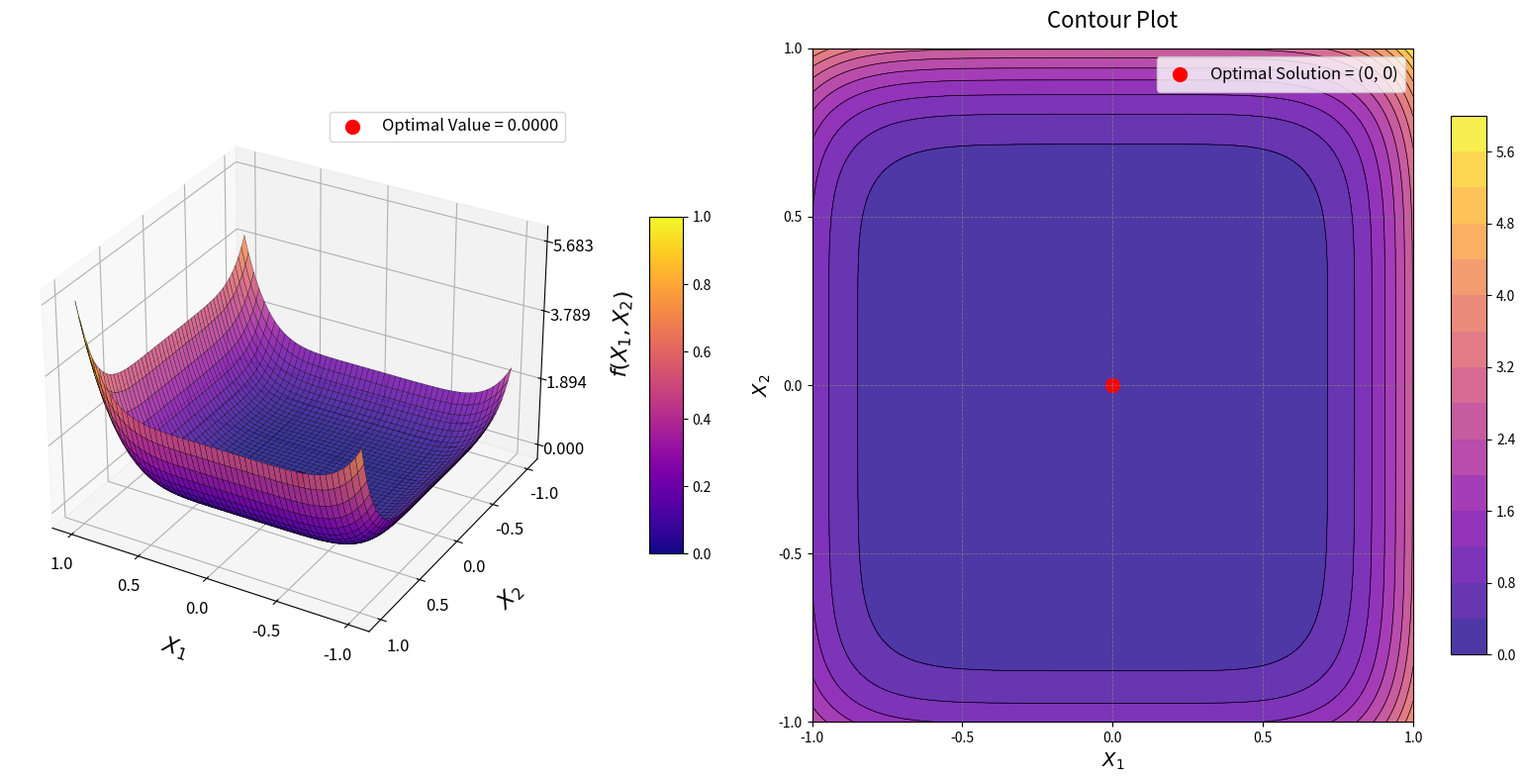

Here is the Python script that generated this plot:
import numpy as np
import matplotlib.pyplot as plt
from mpl_toolkits.mplot3d import Axes3D
from matplotlib import cm

# Define the Csendes Function
def csendes_function(x1, x2, epsilon=1e-6):
    term1 = (x1**6) * (2 + np.sin(1.0 / (x1 + epsilon)))
    term2 = (x2**6) * (2 + np.sin(1.0 / (x2 + epsilon)))
    return term1 + term2

# Generate grid (Domain for Csendes is typically [-1, 1])
x1_vals = np.linspace(-1, 1, 200)
x2_vals = np.linspace(-1, 1, 200)
X1, X2 = np.meshgrid(x1_vals, x2_vals)
Z = csendes_function(X1, X2)

# Optimal solution
optimal_x1, optimal_x2 = 0.0, 0.0
optimal_z = csendes_function(optimal_x1, optimal_x2)

# Create figure
fig = plt.figure(figsize=(16, 8))

# 3D Surface plot
ax1 = fig.add_subplot(121, projection='3d')
surf = ax1.plot_surface(
    X1, X2, Z, cmap=cm.plasma, edgecolor='k', linewidth=0.2, antialiased=True, alpha=0.8
)

# Adjust axes labels
ax1.set_xlabel("$X_1$", labelpad=15, fontsize=16)
ax1.set_ylabel("$X_2$", labelpad=15, fontsize=16)
ax1.set_zlabel("$f(X_1, X_2)$", labelpad=15, fontsize=16)

# Explicitly set fewer ticks to increase the gap and reduce clutter
ax1.set_xticks(np.linspace(-1, 1, 5))
ax1.set_yticks(np.linspace(-1, 1, 5))
z_min, z_max = Z.min(), Z.max()
ax1.set_zticks(np.linspace(0, z_max, 4)) # Reduced to 4 ticks for the Z-axis

ax1.tick_params(axis='both', labelsize=12)

# Optimal solution point
ax1.scatter(optimal_x1, optimal_x2, optimal_z, color='red', s=100, label=f'Optimal Value = {optimal_z:.4f}')
ax1.legend(loc='upper right', fontsize=12)
ax1.view_init(elev=30, azim=120)

# Add color bar
fig.colorbar(cm.ScalarMappable(cmap=cm.plasma), ax=ax1, shrink=0.5, aspect=10, pad=0.1)

# Contour Plot
ax2 = fig.add_subplot(122)
# Reduced levels to 15 to widen the gaps between contour lines
contour = ax2.contourf(X1, X2, Z, levels=15, cmap=cm.plasma, alpha=0.8)
contour_lines = ax2.contour(X1, X2, Z, levels=15, colors='k', linewidths=0.5)
fig.colorbar(contour, ax=ax2, shrink=0.8, aspect=15)

# Mark optimal solution
ax2.scatter(optimal_x1, optimal_x2, color='red', s=100, label='Optimal Solution = ($0$, $0$)')
ax2.legend(loc='upper right', fontsize=12)

# Axes labels, ticks, and grid
ax2.set_xlabel("$X_1$", fontsize=14)
ax2.set_ylabel("$X_2$", fontsize=14)
ax2.set_xticks(np.linspace(-1, 1, 5))
ax2.set_yticks(np.linspace(-1, 1, 5))
ax2.grid(color='gray', linestyle='--', linewidth=0.6, alpha=0.8)
ax2.set_title("Contour Plot", fontsize=16, pad=15)

plt.tight_layout()
plt.show()
